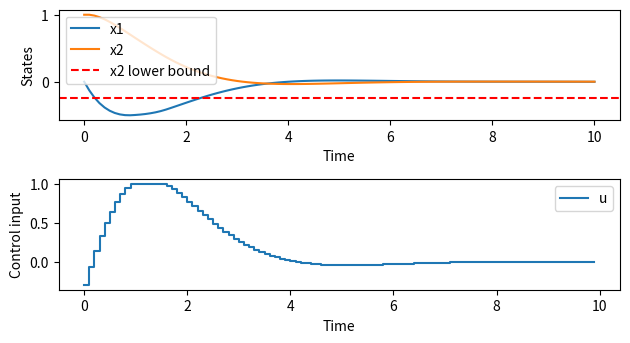

Write the Python code that produced this figure.
from scipy.optimize import minimize, LinearConstraint, NonlinearConstraint
import numpy as np
import matplotlib.pyplot as plt

# Constants
T = 10.0  # time horizon
N = 100  # number of control intervals
dt = T / N  # time step
x2_lb = -0.25  # lower bound for x2

# Initial conditions
x0 = np.array([0.0, 1.0])  # initial state (x1(0)=0, x2(0)=1)

# Function to integrate the next state
def next_state(Xk, Uk, dt):

    x1, x2 = Xk
    x1_dot = (1 - x2**2) * x1 - x2 + Uk  # Dynamics
    x2_dot = x1
    return Xk + dt * np.array([x1_dot, x2_dot])

# Define the objective function for optimization
def objective(U, X0, dt):

    X = np.zeros((2, len(U)+1))
    X[:, 0] = X0

    L = np.zeros(len(U))

    J = np.zeros(len(U))

    for idx, Uk in enumerate(U):
        X[:, idx+1] = next_state(X[:, idx], Uk, dt)
        L[idx] = X[0, idx+1]**2 + X[1, idx+1]**2 + Uk**2
        J[idx] = L[idx] * dt

    return np.sum(J)

# Initial guess for controls (non-zero guess)
U0 = np.full(N, np.random.rand(1))  # Starting control inputs set to random

ctrl_con = LinearConstraint(np.eye(N), lb=-1, ub=1)
spc_con = NonlinearConstraint(lambda U: space_con(U, x0, dt), lb=x2_lb, ub=np.inf)

def space_con(U, X0, dt):

    X = np.zeros((2, len(U)+1))
    X[:, 0] = X0

    for idx, Uk in enumerate(U):
        X[:, idx+1] = next_state(X[:, idx], Uk, dt)

    return X[1, :]


# Minimize the objective function
result = minimize(fun=lambda U_opt: objective(U_opt, x0, dt),
                  x0=U0,
                  constraints=[ctrl_con, spc_con],
                  method='SLSQP',
                  options={'disp': True})

# Extract optimal control values
U_opt = result.x

# Simulate the system with the optimal control
x1_sol = [x0[0]]
x2_sol = [x0[1]]
xk = np.array(x0)
for uk in U_opt:
    xk = next_state(xk, uk, dt)
    x1_sol.append(xk[0])
    x2_sol.append(xk[1])

# Plot the results
t_grid = np.linspace(0, T, N + 1)
plt.figure()
plt.subplot(3, 1, 1)
plt.plot(t_grid, x1_sol, label='x1')
plt.plot(t_grid, x2_sol, label='x2')
plt.axhline(y=x2_lb, color='r', linestyle='--', label='x2 lower bound')
plt.xlabel('Time')
plt.ylabel('States')
plt.legend()

plt.subplot(3, 1, 2)
plt.step(t_grid[:-1], U_opt, label='u', where='post')
plt.xlabel('Time')
plt.ylabel('Control input')
plt.legend()

plt.tight_layout()
plt.show()
